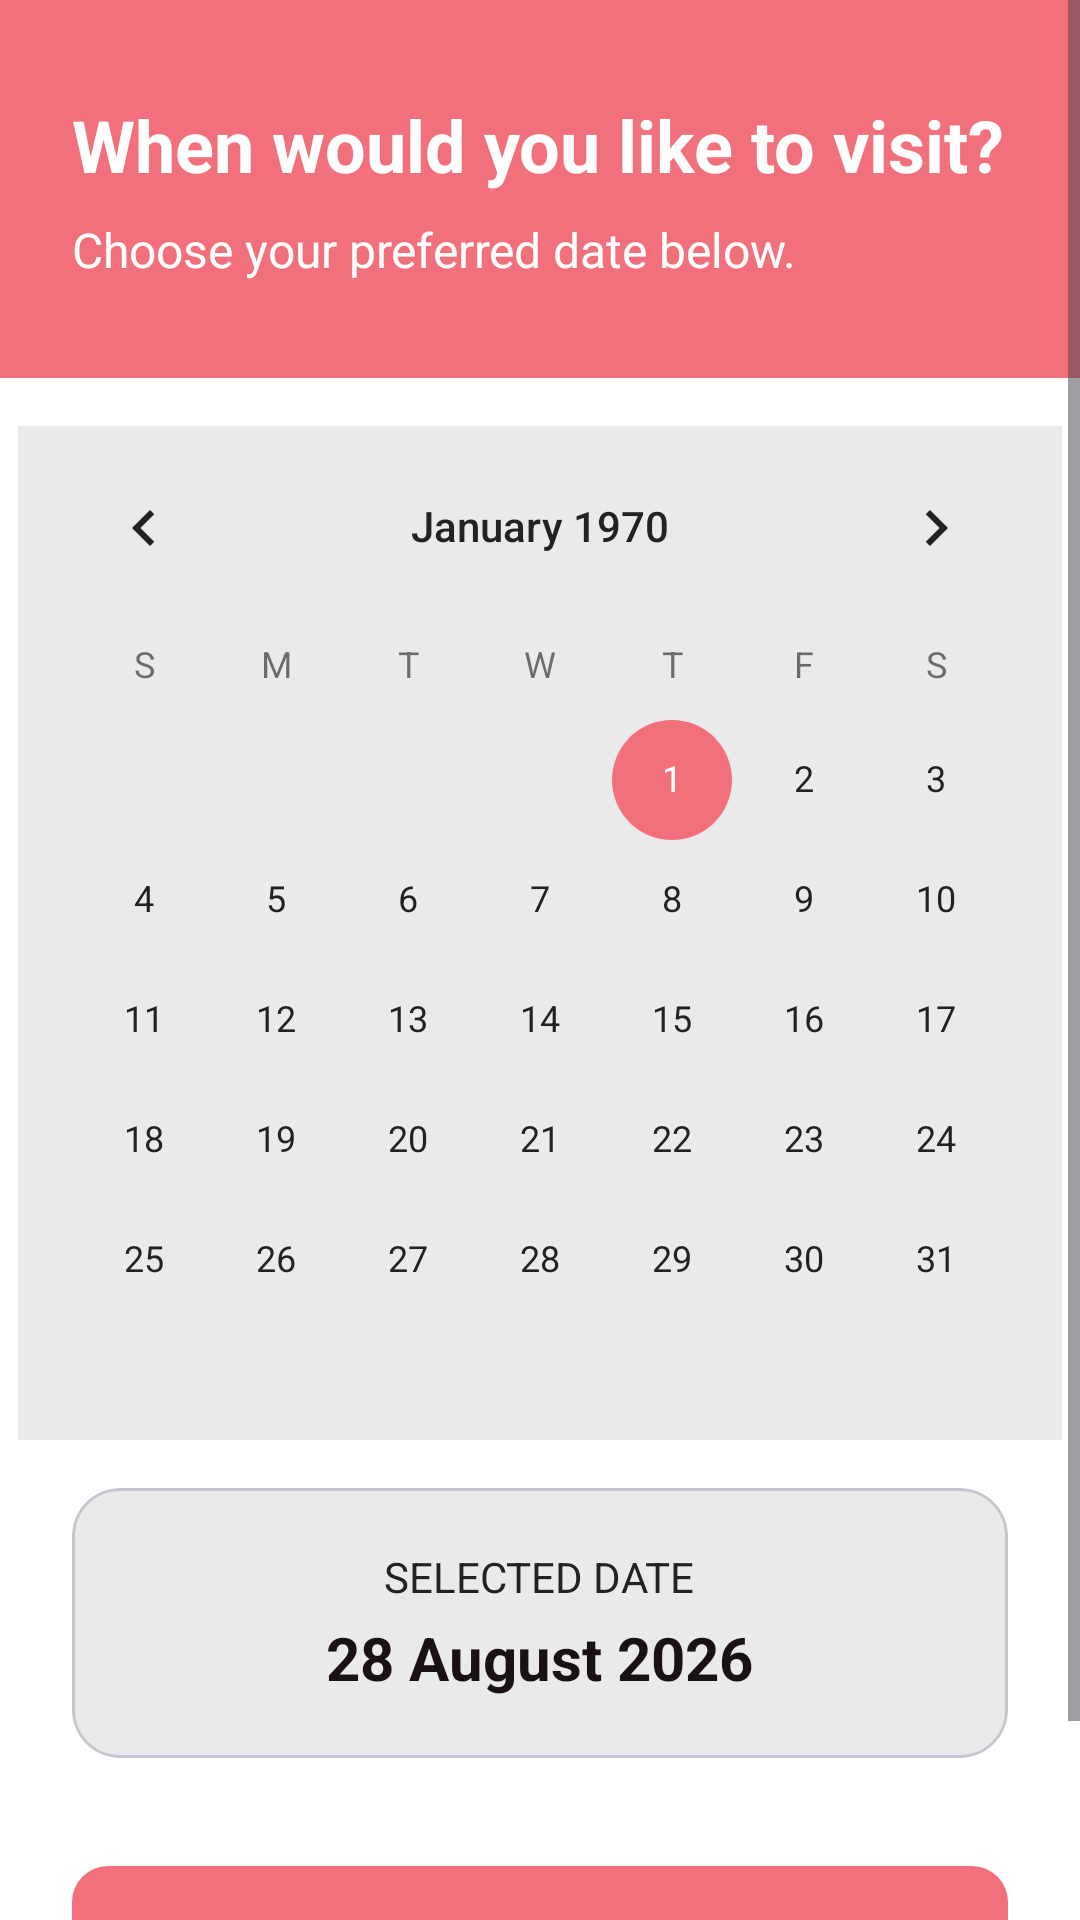

Here is an Android app screen rendered from its layout file. Give the layout XML and the strings, colors and styles it references.
<!-- AndroidManifest.xml: application theme Theme.CatHeavenApp -->
<!-- res/layout/fragment_booking_date.xml -->
<?xml version="1.0" encoding="utf-8"?>
<ScrollView xmlns:android="http://schemas.android.com/apk/res/android"
    xmlns:app="http://schemas.android.com/apk/res-auto"
    xmlns:tools="http://schemas.android.com/tools"
    android:layout_width="match_parent"
    android:layout_height="match_parent"
    android:background="@color/surface"
    android:fillViewport="true"
    tools:context=".BookingDateFragment">

    <androidx.constraintlayout.widget.ConstraintLayout
        android:layout_width="match_parent"
        android:layout_height="wrap_content"
        android:paddingBottom="40dp">

        <LinearLayout
            android:id="@+id/dateHeader"
            android:layout_width="match_parent"
            android:layout_height="wrap_content"
            android:background="@color/pink"
            android:orientation="vertical"
            android:paddingHorizontal="24dp"
            android:paddingVertical="32dp"
            app:layout_constraintEnd_toEndOf="parent"
            app:layout_constraintStart_toStartOf="parent"
            app:layout_constraintTop_toTopOf="parent">

            <TextView
            android:accessibilityHeading="true"
                android:layout_width="wrap_content"
                android:layout_height="wrap_content"
                android:text="When would you like to visit?"
                android:textColor="@color/white"
                android:textSize="24sp"
                android:textStyle="bold" />

            <TextView
                android:layout_width="wrap_content"
                android:layout_height="wrap_content"
                android:layout_marginTop="8dp"
                android:text="Choose your preferred date below."
                android:textColor="@color/white"
                android:textSize="16sp" />
        </LinearLayout>

        <CalendarView
            android:id="@+id/calendarView"
            android:layout_width="wrap_content"
            android:layout_height="wrap_content"
            android:layout_marginTop="16dp"
            android:background="@color/lightGrey"
            android:theme="@style/PinkCalendarTheme"
            app:layout_constraintEnd_toEndOf="parent"
            app:layout_constraintStart_toStartOf="parent"
            app:layout_constraintTop_toBottomOf="@+id/dateHeader" />

        <com.google.android.material.card.MaterialCardView
            android:id="@+id/selectedDateCard"
            android:layout_width="match_parent"
            android:layout_height="wrap_content"
            android:layout_marginHorizontal="24dp"
            android:layout_marginTop="16dp"
            app:cardBackgroundColor="@color/lightGrey"
            app:cardCornerRadius="16dp"
            app:cardElevation="0dp"
            app:layout_constraintEnd_toEndOf="parent"
            app:layout_constraintStart_toStartOf="parent"
            app:layout_constraintTop_toBottomOf="@+id/calendarView">

            <LinearLayout
                android:layout_width="match_parent"
                android:layout_height="wrap_content"
                android:orientation="vertical"
                android:padding="20dp"
                android:gravity="center">

                <TextView
                    android:layout_width="wrap_content"
                    android:layout_height="wrap_content"
                    android:text="Selected Date"
                    android:textColor="@color/textColor"
                    android:textSize="14sp"
                    android:textAllCaps="true" />

                <TextView
                    android:id="@+id/selectedDateText"
                    android:layout_width="wrap_content"
                    android:layout_height="wrap_content"
                    android:layout_marginTop="4dp"
                    android:text="28 August 2026"
                    android:textColor="@color/darkColor"
                    android:textSize="20sp"
                    android:textStyle="bold" />
            </LinearLayout>
        </com.google.android.material.card.MaterialCardView>

        <com.google.android.material.button.MaterialButton
            android:id="@+id/btnContinueDate"
            android:layout_width="match_parent"
            android:layout_height="56dp"
            android:layout_marginHorizontal="24dp"
            android:layout_marginTop="32dp"
            android:text="Continue"
            android:textSize="16sp"
            app:backgroundTint="@color/pink"
            app:cornerRadius="12dp"
            app:layout_constraintEnd_toEndOf="parent"
            app:layout_constraintStart_toStartOf="parent"
            app:layout_constraintTop_toBottomOf="@+id/selectedDateCard" />

    </androidx.constraintlayout.widget.ConstraintLayout>
</ScrollView>
<!-- resources referenced by this layout -->
<resources>
  <color name="darkColor">#1A1115</color>
  <color name="lightGrey">#EAEAEA</color>
  <color name="pink">#F2707C</color>
  <color name="surface">#FFFFFFFF</color>
  <color name="textColor">#222222</color>
  <color name="white">#FFFFFFFF</color>
  <style name="PinkCalendarTheme" parent="ThemeOverlay.AppCompat.DayNight">
          <item name="colorAccent">@color/pink</item>
          <item name="colorPrimary">@color/pink</item>
  
          <item name="android:textColorPrimary">@color/textColor</item>
      </style>
  <style name="Theme.CatHeavenApp" parent="Base.Theme.CatHeavenApp">
          <item name="colorPrimary">@color/pink</item>
          <item name="colorOnPrimary">@color/white</item>
          <item name="colorPrimaryContainer">@color/lightPink</item>
          <item name="colorOnPrimaryContainer">@color/darkColor</item>
          <item name="colorSecondary">@color/pink</item>
          <item name="colorOnSecondary">@color/white</item>
          <item name="colorSurface">@color/surface</item>
          
          <item name="colorSurfaceContainerHigh">@color/dialogSurface</item>
          <item name="colorOnSurface">@color/darkColor</item>
          <item name="colorError">@color/errorRed</item>
          <item name="android:colorBackground">@color/surface</item>
          <item name="android:windowBackground">@color/surface</item>
      </style>
  <style name="Base.Theme.CatHeavenApp" parent="Theme.Material3.DayNight.NoActionBar" />
  <color name="lightPink">#F8A5AD</color>
  <color name="dialogSurface">#FFFFFFFF</color>
  <color name="errorRed">#B3261E</color>
</resources>
